Photos from the image-classification dataset "dataset_split" in the GitHub repository ISABELUNA16/Yolo11_ComputerVision_BananaRipenessClassifier. Its 4 classes are: green, overripe, ripe, semi-ripe.

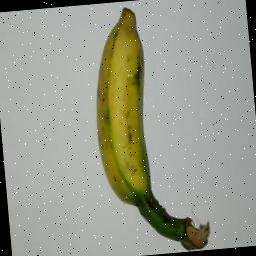
Label: semi-ripe

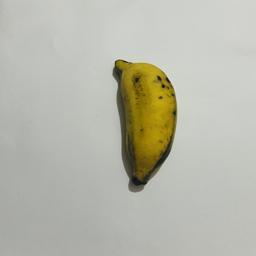
Label: semi-ripe

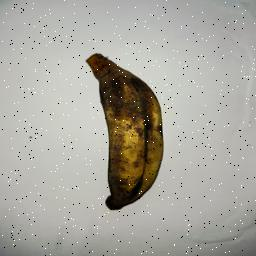
Label: overripe

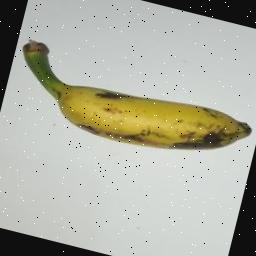
Label: semi-ripe

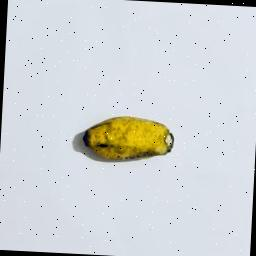
Label: ripe

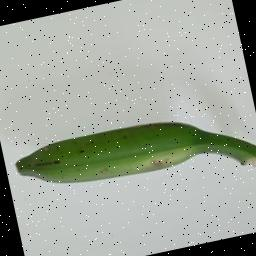
Label: green
